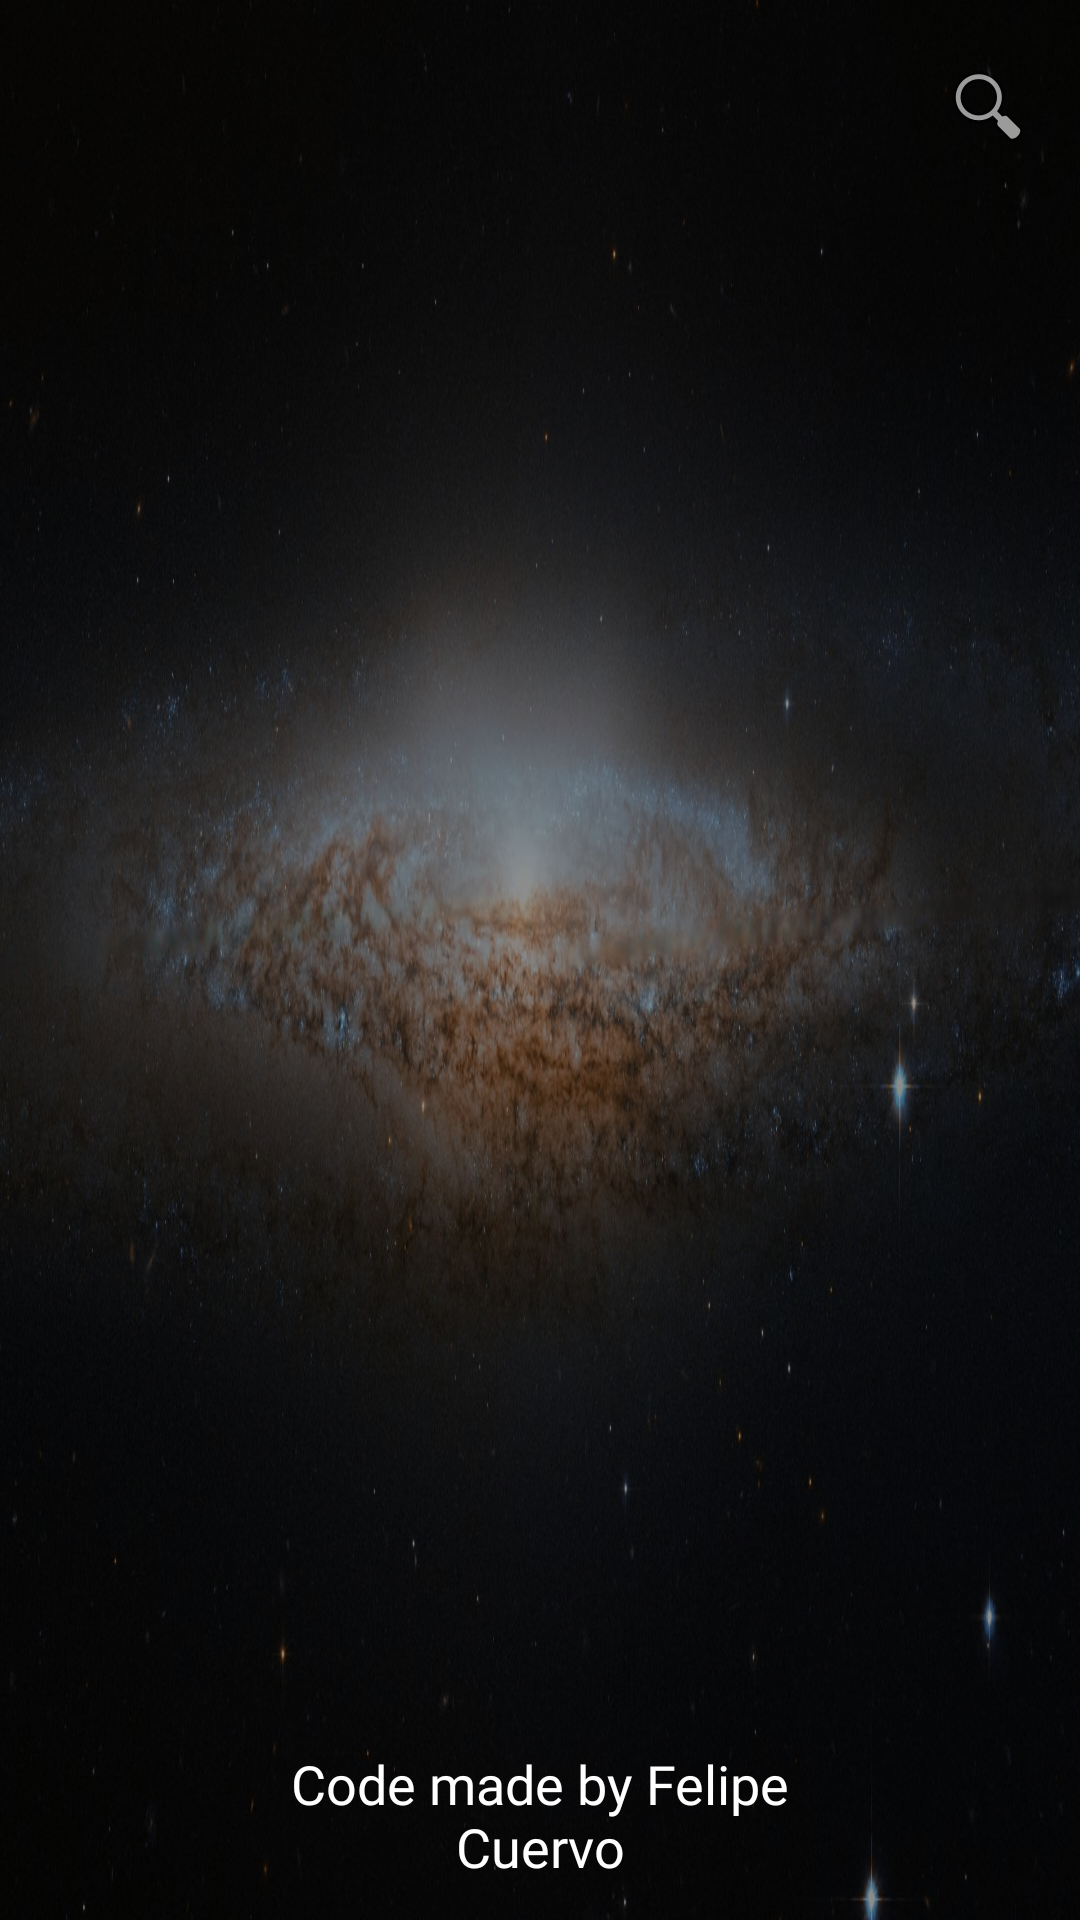

This screen was rendered from an Android layout file. Write that file and the resources it references.
<!-- AndroidManifest.xml: application theme Theme.NasaBrowser -->
<!-- res/layout/activity_main.xml -->
<?xml version="1.0" encoding="utf-8"?>
<androidx.constraintlayout.widget.ConstraintLayout xmlns:android="http://schemas.android.com/apk/res/android"
    xmlns:app="http://schemas.android.com/apk/res-auto"
    xmlns:tools="http://schemas.android.com/tools"
    android:layout_width="match_parent"
    android:layout_height="match_parent"
    android:background="@drawable/background"
    android:backgroundTint="@color/activityMainTint"
    android:backgroundTintMode="multiply"
    tools:context=".ui.view.MainActivity">


    
    <androidx.constraintlayout.widget.Guideline
        android:id="@+id/mainActivityBeginColumn1"
        android:layout_width="wrap_content"
        android:layout_height="wrap_content"
        android:orientation="vertical"
        app:layout_constraintGuide_percent="0.01" />
    <androidx.constraintlayout.widget.Guideline
        android:id="@+id/mainActivityEndColumn1"
        android:layout_width="wrap_content"
        android:layout_height="wrap_content"
        android:orientation="vertical"
        app:layout_constraintGuide_percent="0.83" />

    <androidx.constraintlayout.widget.Guideline
        android:id="@+id/mainActivityBeginColumn2"
        android:layout_width="wrap_content"
        android:layout_height="wrap_content"
        android:orientation="vertical"
        app:layout_constraintGuide_percent="0.84" />
    <androidx.constraintlayout.widget.Guideline
        android:id="@+id/mainActivityEndColumn2"
        android:layout_width="wrap_content"
        android:layout_height="wrap_content"
        android:orientation="vertical"
        app:layout_constraintGuide_percent="0.99" />

    <androidx.constraintlayout.widget.Guideline
        android:id="@+id/mainActivityBeginColumn3"
        android:layout_width="wrap_content"
        android:layout_height="wrap_content"
        android:orientation="vertical"
        app:layout_constraintGuide_percent="0.25" />
    <androidx.constraintlayout.widget.Guideline
        android:id="@+id/mainActivityEndColumn3"
        android:layout_width="wrap_content"
        android:layout_height="wrap_content"
        android:orientation="vertical"
        app:layout_constraintGuide_percent="0.75" />

    
    <androidx.constraintlayout.widget.Guideline
        android:id="@+id/mainActivityBeginRow1"
        android:layout_width="wrap_content"
        android:layout_height="wrap_content"
        android:orientation="horizontal"
        app:layout_constraintGuide_percent="0.02" />
    <androidx.constraintlayout.widget.Guideline
        android:id="@+id/mainActivityEndRow1"
        android:layout_width="wrap_content"
        android:layout_height="wrap_content"
        android:orientation="horizontal"
        app:layout_constraintGuide_percent="0.09" />

    <androidx.constraintlayout.widget.Guideline
        android:id="@+id/mainActivityBeginRow2"
        android:layout_width="wrap_content"
        android:layout_height="wrap_content"
        android:orientation="horizontal"
        app:layout_constraintGuide_percent="0.12" />
    <androidx.constraintlayout.widget.Guideline
        android:id="@+id/mainActivityEndRow2"
        android:layout_width="wrap_content"
        android:layout_height="wrap_content"
        android:orientation="horizontal"
        app:layout_constraintGuide_percent="0.9" />

    <androidx.constraintlayout.widget.Guideline
        android:id="@+id/mainActivityBeginRow3"
        android:layout_width="wrap_content"
        android:layout_height="wrap_content"
        android:orientation="horizontal"
        app:layout_constraintGuide_percent="0.91" />
    <androidx.constraintlayout.widget.Guideline
        android:id="@+id/mainActivityEndRow3"
        android:layout_width="wrap_content"
        android:layout_height="wrap_content"
        android:orientation="horizontal"
        app:layout_constraintGuide_percent="0.98" />

    
    <EditText
        android:id="@+id/browser"
        android:layout_width="0dp"
        android:layout_height="0dp"
        android:background="@drawable/roundstyle"
        android:backgroundTint="@color/browserColor"
        android:paddingStart="10dp"
        android:textColor="@color/black"
        android:inputType="textPersonName"
        app:layout_constraintTop_toTopOf="@+id/mainActivityBeginRow1"
        app:layout_constraintBottom_toBottomOf="@+id/mainActivityEndRow1"
        app:layout_constraintStart_toStartOf="@+id/mainActivityBeginColumn1"
        app:layout_constraintEnd_toEndOf="@+id/mainActivityEndColumn1"/>

    <ImageButton
        android:background="@drawable/roundstyle"
        android:backgroundTint="@color/deepBlue"
        android:id="@+id/searchButton"
        android:layout_width="0dp"
        android:layout_height="0dp"
        app:layout_constraintTop_toTopOf="@+id/mainActivityBeginRow1"
        app:layout_constraintBottom_toBottomOf="@+id/mainActivityEndRow1"
        app:layout_constraintStart_toStartOf="@+id/mainActivityBeginColumn2"
        app:layout_constraintEnd_toEndOf="@+id/mainActivityEndColumn2"
        app:srcCompat="@android:drawable/ic_menu_search" />

    <androidx.recyclerview.widget.RecyclerView
        android:id="@+id/nasa_recycler_view"
        android:layout_width="0dp"
        android:layout_height="0dp"
        app:layout_constraintTop_toTopOf="@+id/mainActivityBeginRow2"
        app:layout_constraintBottom_toBottomOf="@+id/mainActivityEndRow2"
        app:layout_constraintStart_toStartOf="@+id/mainActivityBeginColumn1"
        app:layout_constraintEnd_toEndOf="@+id/mainActivityEndColumn2" />

    <TextView
        android:id="@+id/textView"
        android:layout_width="0dp"
        android:layout_height="0dp"

        android:fontFamily="@font/displayfont"
        android:gravity="center"
        android:text="@string/made_by"
        android:textColor="@color/white"
        android:textSize="18sp"
        app:layout_constraintTop_toTopOf="@+id/mainActivityBeginRow3"
        app:layout_constraintBottom_toBottomOf="@+id/mainActivityEndRow3"
        app:layout_constraintStart_toStartOf="@+id/mainActivityBeginColumn3"
        app:layout_constraintEnd_toEndOf="@+id/mainActivityEndColumn3" />


</androidx.constraintlayout.widget.ConstraintLayout>
<!-- resources referenced by this layout -->
<resources>
  <color name="activityMainTint">#8d8d8d</color>
  <color name="black">#FF000000</color>
  <color name="browserColor">#e2f1f8</color>
  <color name="deepBlue">#0d47a1</color>
  <color name="white">#FFFFFFFF</color>
  <!-- drawable background: jpg bitmap (drawable, 245309 bytes) -->
  <string name="made_by">Code made by Felipe Cuervo</string>
  <style name="Theme.NasaBrowser" parent="Theme.AppCompat.DayNight.NoActionBar">
          
          <item name="colorPrimary">@color/purple_500</item>
          <item name="colorPrimaryVariant">@color/purple_700</item>
          <item name="colorOnPrimary">@color/white</item>
          
          <item name="colorSecondary">@color/teal_200</item>
          <item name="colorSecondaryVariant">@color/teal_700</item>
          <item name="colorOnSecondary">@color/black</item>
          
          <item name="android:statusBarColor" tools:targetApi="l">?attr/colorPrimaryVariant</item>
          
      </style>
  <color name="purple_500">#FF6200EE</color>
  <color name="purple_700">#FF3700B3</color>
  <color name="teal_200">#FF03DAC5</color>
  <color name="teal_700">#FF018786</color>
</resources>
